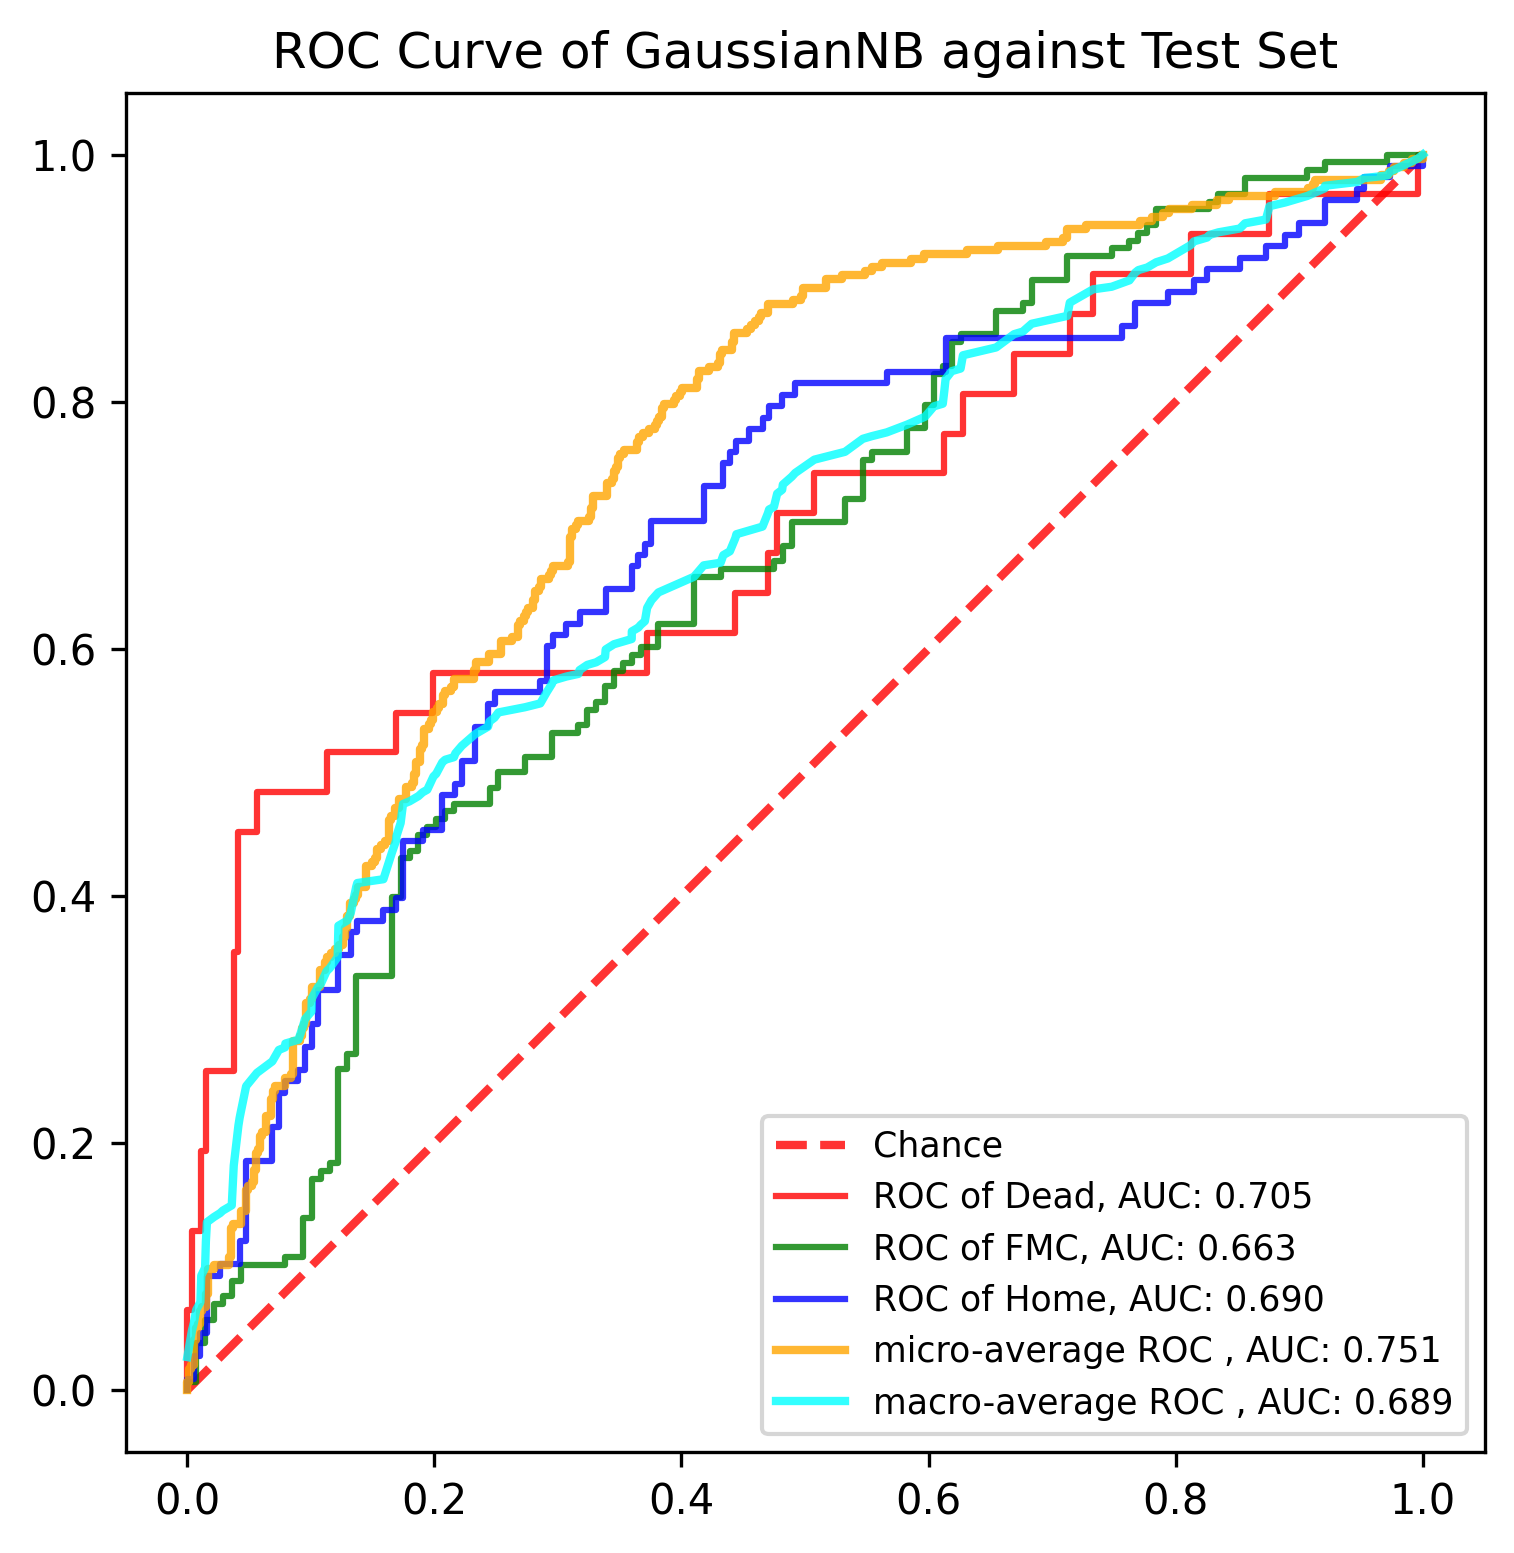

The data file committed next to this chart (first rows):
, y_true, y_proba_0, y_proba_1, y_proba_2, fpr_0, fpr_1, fpr_2, tpr_0, tpr_1, tpr_2, threshold_0, threshold_1, threshold_2, fpr_micro, tpr_micro, fpr_macro, tpr_macro
0, 1, 0.006725, 0.1831, 0.8102, 0.0, 0.0, 0.0, 0.0, 0.0, 0.0, 2, 1.992, 2, 0.0, 0.0, 0.0, 0.0267
1, 0, 0.5108, 0.3465, 0.1427, 0.0, 0.0, 0.0, 0.03226, 0.006329, 0.009259, 1, 0.9922, 1, 0.0, 0.003367, 0.003759, 0.04821
2, 0, 0.333, 0.432, 0.2349, 0.0, 0.007194, 0.005291, 0.06452, 0.006329, 0.009259, 1, 0.9663, 0.9871, 0.0, 0.006734, 0.005291, 0.05438
3, 0, 0.2784, 0.5721, 0.1495, 0.003759, 0.007194, 0.005291, 0.06452, 0.03797, 0.02778, 1, 0.9296, 0.9541, 0.001684, 0.006734, 0.007194, 0.06493
4, 0, 0.2812, 0.5905, 0.1282, 0.003759, 0.01439, 0.01058, 0.129, 0.03797, 0.02778, 0.7645, 0.9294, 0.9204, 0.001684, 0.01684, 0.01058, 0.0711
5, 1, 0.0584, 0.9029, 0.03869, 0.01128, 0.01439, 0.01058, 0.129, 0.05696, 0.0463, 0.6845, 0.9249, 0.9094, 0.003367, 0.01684, 0.01128, 0.09261
6, 1, 0.1078, 0.6212, 0.271, 0.01128, 0.02158, 0.01587, 0.1935, 0.05696, 0.0463, 0.5553, 0.914, 0.8916, 0.003367, 0.0202, 0.01439, 0.09894
7, 1, 0.06959, 0.5679, 0.3625, 0.01504, 0.02158, 0.01587, 0.1935, 0.06962, 0.09259, 0.5407, 0.9116, 0.866, 0.005051, 0.0202, 0.01504, 0.1204
8, 1, 0.0874, 0.5659, 0.3466, 0.01504, 0.02878, 0.02646, 0.2581, 0.06962, 0.09259, 0.4578, 0.9051, 0.8617, 0.005051, 0.0404, 0.01587, 0.1359
9, 1, 0.01497, 0.524, 0.4611, 0.03759, 0.02878, 0.02646, 0.2581, 0.07595, 0.1019, 0.374, 0.9029, 0.8597, 0.006734, 0.0404, 0.02158, 0.1401
10, 1, 0.001588, 0.2224, 0.7761, 0.03759, 0.03597, 0.04233, 0.3548, 0.07595, 0.1019, 0.3633, 0.8886, 0.8454, 0.006734, 0.05051, 0.02646, 0.1432
11, 1, 0.02119, 0.2452, 0.7336, 0.04135, 0.03597, 0.04233, 0.3548, 0.08861, 0.1204, 0.3538, 0.8827, 0.844, 0.008418, 0.05051, 0.02878, 0.1453
12, 1, 0.04602, 0.818, 0.1359, 0.04135, 0.04317, 0.04762, 0.4516, 0.08861, 0.1204, 0.2784, 0.8758, 0.8439, 0.008418, 0.05387, 0.03597, 0.1495
13, 1, 0.005104, 0.2582, 0.7367, 0.05639, 0.04317, 0.04762, 0.4516, 0.1013, 0.1852, 0.2251, 0.8636, 0.8331, 0.0101, 0.05387, 0.03759, 0.1818
14, 1, 0.02879, 0.9514, 0.0198, 0.05639, 0.07914, 0.06878, 0.4839, 0.1013, 0.1852, 0.2125, 0.8473, 0.8258, 0.0101, 0.06397, 0.04135, 0.214
15, 1, 0.04499, 0.9543, 0.0007354, 0.1128, 0.07914, 0.06878, 0.4839, 0.1076, 0.213, 0.1382, 0.8393, 0.8224, 0.01178, 0.06397, 0.04233, 0.2202
16, 2, 0.008818, 0.2345, 0.7567, 0.1128, 0.09353, 0.07407, 0.5161, 0.1076, 0.213, 0.1367, 0.8199, 0.8194, 0.01178, 0.06734, 0.04317, 0.2244
17, 0, 0.01539, 0.2944, 0.6902, 0.1692, 0.09353, 0.07407, 0.5161, 0.1392, 0.2407, 0.1159, 0.7967, 0.8115, 0.01515, 0.06734, 0.04762, 0.246
18, 2, 0.03449, 0.3473, 0.6182, 0.1692, 0.1007, 0.07937, 0.5484, 0.1392, 0.2407, 0.1108, 0.7873, 0.8114, 0.01515, 0.07744, 0.05639, 0.2568
19, 1, 0.1055, 0.358, 0.5365, 0.1992, 0.1007, 0.07937, 0.5484, 0.1709, 0.25, 0.09804, 0.7623, 0.8104, 0.01684, 0.07744, 0.06878, 0.266
20, 1, 0.02427, 0.1563, 0.8194, 0.1992, 0.1079, 0.08995, 0.5806, 0.1709, 0.25, 0.09701, 0.7616, 0.8081, 0.01684, 0.09764, 0.07407, 0.2753
21, 2, 0.07981, 0.578, 0.3422, 0.3722, 0.1079, 0.08995, 0.5806, 0.1772, 0.2593, 0.05084, 0.7588, 0.8067, 0.02189, 0.09764, 0.07914, 0.2774
22, 0, 0.03351, 0.8473, 0.1192, 0.3722, 0.1151, 0.09524, 0.6129, 0.1772, 0.2593, 0.04946, 0.7522, 0.8062, 0.02189, 0.101, 0.07937, 0.2805
23, 1, 0.05894, 0.7091, 0.232, 0.4436, 0.1151, 0.09524, 0.6129, 0.1835, 0.2778, 0.03829, 0.7469, 0.804, 0.03367, 0.101, 0.08995, 0.2836
24, 1, 0.01132, 0.2097, 0.7789, 0.4436, 0.1223, 0.1005, 0.6452, 0.1835, 0.2778, 0.03807, 0.7405, 0.803, 0.03367, 0.1077, 0.09353, 0.2941
25, 1, 0.1938, 0.3739, 0.4323, 0.4699, 0.1223, 0.1005, 0.6452, 0.2595, 0.2963, 0.03653, 0.649, 0.802, 0.03535, 0.1077, 0.09524, 0.3003
26, 2, 0.05089, 0.4219, 0.5272, 0.4699, 0.1295, 0.1058, 0.6774, 0.2595, 0.2963, 0.03502, 0.6462, 0.7964, 0.03535, 0.1313, 0.1005, 0.3065
27, 1, 0.1159, 0.4355, 0.4486, 0.4774, 0.1295, 0.1058, 0.6774, 0.2722, 0.3241, 0.03397, 0.6354, 0.7825, 0.03704, 0.1313, 0.1007, 0.317
28, 1, 0.04363, 0.3395, 0.6169, 0.4774, 0.1367, 0.1217, 0.7097, 0.2722, 0.3241, 0.03351, 0.6257, 0.7761, 0.03704, 0.1347, 0.1058, 0.3263
29, 1, 0.007317, 0.1897, 0.803, 0.5075, 0.1367, 0.1217, 0.7097, 0.3354, 0.3519, 0.02805, 0.5926, 0.7701, 0.04377, 0.1347, 0.1079, 0.3284
30, 1, 0.05084, 0.7588, 0.1904, 0.5075, 0.1655, 0.1323, 0.7419, 0.3354, 0.3519, 0.02793, 0.5721, 0.7667, 0.04377, 0.1448, 0.1128, 0.3391
31, 1, 0.004443, 0.3451, 0.6505, 0.6128, 0.1655, 0.1323, 0.7419, 0.3987, 0.3704, 0.01738, 0.5271, 0.7615, 0.04714, 0.1448, 0.1151, 0.3412
32, 1, 0.02671, 0.7654, 0.2079, 0.6128, 0.1727, 0.1376, 0.7742, 0.3987, 0.3704, 0.0171, 0.5251, 0.7572, 0.04714, 0.1616, 0.1217, 0.3505
33, 1, 0.01393, 0.4599, 0.5262, 0.6278, 0.1727, 0.1376, 0.7742, 0.4304, 0.3796, 0.01588, 0.5128, 0.7567, 0.04882, 0.1616, 0.1223, 0.3758
34, 0, 0.03807, 0.7405, 0.2214, 0.6278, 0.1799, 0.1587, 0.8065, 0.4304, 0.3796, 0.01539, 0.507, 0.748, 0.04882, 0.165, 0.1295, 0.38
35, 0, 0.0133, 0.1356, 0.8511, 0.6692, 0.1799, 0.1587, 0.8065, 0.4367, 0.3889, 0.01338, 0.5051, 0.7471, 0.05219, 0.165, 0.1323, 0.3862
36, 1, 0.1027, 0.3029, 0.5944, 0.6692, 0.1871, 0.1693, 0.8387, 0.4367, 0.3889, 0.0133, 0.5021, 0.7367, 0.05219, 0.1684, 0.1367, 0.4073
37, 1, 0.1318, 0.8022, 0.06602, 0.7143, 0.1871, 0.1693, 0.8387, 0.4494, 0.3981, 0.01141, 0.4973, 0.7352, 0.05387, 0.1684, 0.1376, 0.4104
38, 2, 0.01171, 0.3165, 0.6718, 0.7143, 0.1942, 0.1746, 0.871, 0.4494, 0.3981, 0.01139, 0.496, 0.7336, 0.05387, 0.1785, 0.1587, 0.4135
39, 1, 0.04335, 0.4929, 0.4638, 0.7331, 0.1942, 0.1746, 0.871, 0.4557, 0.4444, 0.01041, 0.4929, 0.7265, 0.05556, 0.1785, 0.1655, 0.4346
40, 1, 0.01163, 0.2382, 0.7502, 0.7331, 0.2014, 0.1905, 0.9032, 0.4557, 0.4444, 0.01031, 0.4923, 0.7205, 0.05556, 0.1919, 0.1692, 0.4453
41, 0, 0.04946, 0.3682, 0.5824, 0.812, 0.2014, 0.1905, 0.9032, 0.462, 0.4537, 0.007277, 0.4762, 0.7171, 0.05724, 0.1919, 0.1693, 0.4484
42, 2, 0.008729, 0.4199, 0.5714, 0.812, 0.2086, 0.2063, 0.9355, 0.462, 0.4537, 0.007226, 0.4692, 0.7094, 0.05724, 0.1953, 0.1727, 0.459
43, 0, 0.02793, 0.9663, 0.005764, 0.8759, 0.2086, 0.2063, 0.9355, 0.4684, 0.4815, 0.005039, 0.469, 0.7047, 0.05892, 0.1953, 0.1746, 0.4744
44, 2, 0.003857, 0.08672, 0.9094, 0.8759, 0.2158, 0.2169, 0.9677, 0.4684, 0.4815, 0.004879, 0.4656, 0.7009, 0.05892, 0.2054, 0.1799, 0.4765
45, 2, 0.0237, 0.3902, 0.5861, 0.9962, 0.2158, 0.2169, 0.9677, 0.4747, 0.4907, 0.0003852, 0.4599, 0.6992, 0.06061, 0.2054, 0.1871, 0.4807
46, 1, 0.03938, 0.5628, 0.3979, 0.9962, 0.2446, 0.2222, 1.0, 0.4747, 0.4907, 0.0003401, 0.4416, 0.6991, 0.06061, 0.2088, 0.1905, 0.4838
47, 2, 0.01601, 0.5021, 0.4819, 1.0, 0.2446, 0.2222, 1.0, 0.4873, 0.5093, 1.8991427672302874e-05, 0.4398, 0.6936, 0.06397, 0.2088, 0.1942, 0.4859
48, 1, 0.05672, 0.5986, 0.3447, , 0.2518, 0.2328, , 0.4873, 0.5093, , 0.4374, 0.6888, 0.06397, 0.2222, 0.1992, 0.4967
49, 2, 0.009273, 0.1792, 0.8115, , 0.2518, 0.2328, , 0.5, 0.537, , 0.4339, 0.6718, 0.06734, 0.2222, 0.2014, 0.4988
50, 1, 0.02087, 0.367, 0.6121, , 0.2734, 0.2434, , 0.5, 0.537, , 0.4296, 0.666, 0.06734, 0.2357, 0.2063, 0.5081
51, 2, 0.05693, 0.1789, 0.7641, , 0.2734, 0.2434, , 0.5127, 0.5556, , 0.428, 0.6657, 0.06902, 0.2357, 0.2086, 0.5102
52, 2, 0.003139, 0.2649, 0.732, , 0.295, 0.2487, , 0.5127, 0.5556, , 0.4145, 0.6651, 0.06902, 0.2424, 0.2158, 0.5123
53, 2, 0.02019, 0.3717, 0.6081, , 0.295, 0.2487, , 0.5316, 0.5648, , 0.4113, 0.6623, 0.07071, 0.2424, 0.2169, 0.5154
54, 2, 0.002651, 0.2359, 0.7615, , 0.3165, 0.2857, , 0.5316, 0.5648, , 0.4038, 0.6404, 0.07071, 0.2458, 0.2222, 0.5215
55, 1, 0.04249, 0.3844, 0.5731, , 0.3165, 0.2857, , 0.538, 0.5741, , 0.4032, 0.6399, 0.07912, 0.2458, 0.2328, 0.5308
56, 2, 0.06311, 0.4145, 0.5224, , 0.3237, 0.291, , 0.538, 0.5741, , 0.3975, 0.6315, 0.07912, 0.2525, 0.2434, 0.537
57, 0, 0.01139, 0.4374, 0.5512, , 0.3237, 0.291, , 0.5506, 0.6019, , 0.3904, 0.6211, 0.08418, 0.2525, 0.2446, 0.5412
58, 1, 0.03312, 0.7806, 0.1862, , 0.3309, 0.2963, , 0.5506, 0.6019, , 0.3902, 0.621, 0.08418, 0.2559, 0.2487, 0.5443
59, 1, 0.08837, 0.8636, 0.04807, , 0.3309, 0.2963, , 0.557, 0.6111, , 0.3899, 0.6182, 0.08586, 0.2559, 0.2518, 0.5485
... 831 more rows
